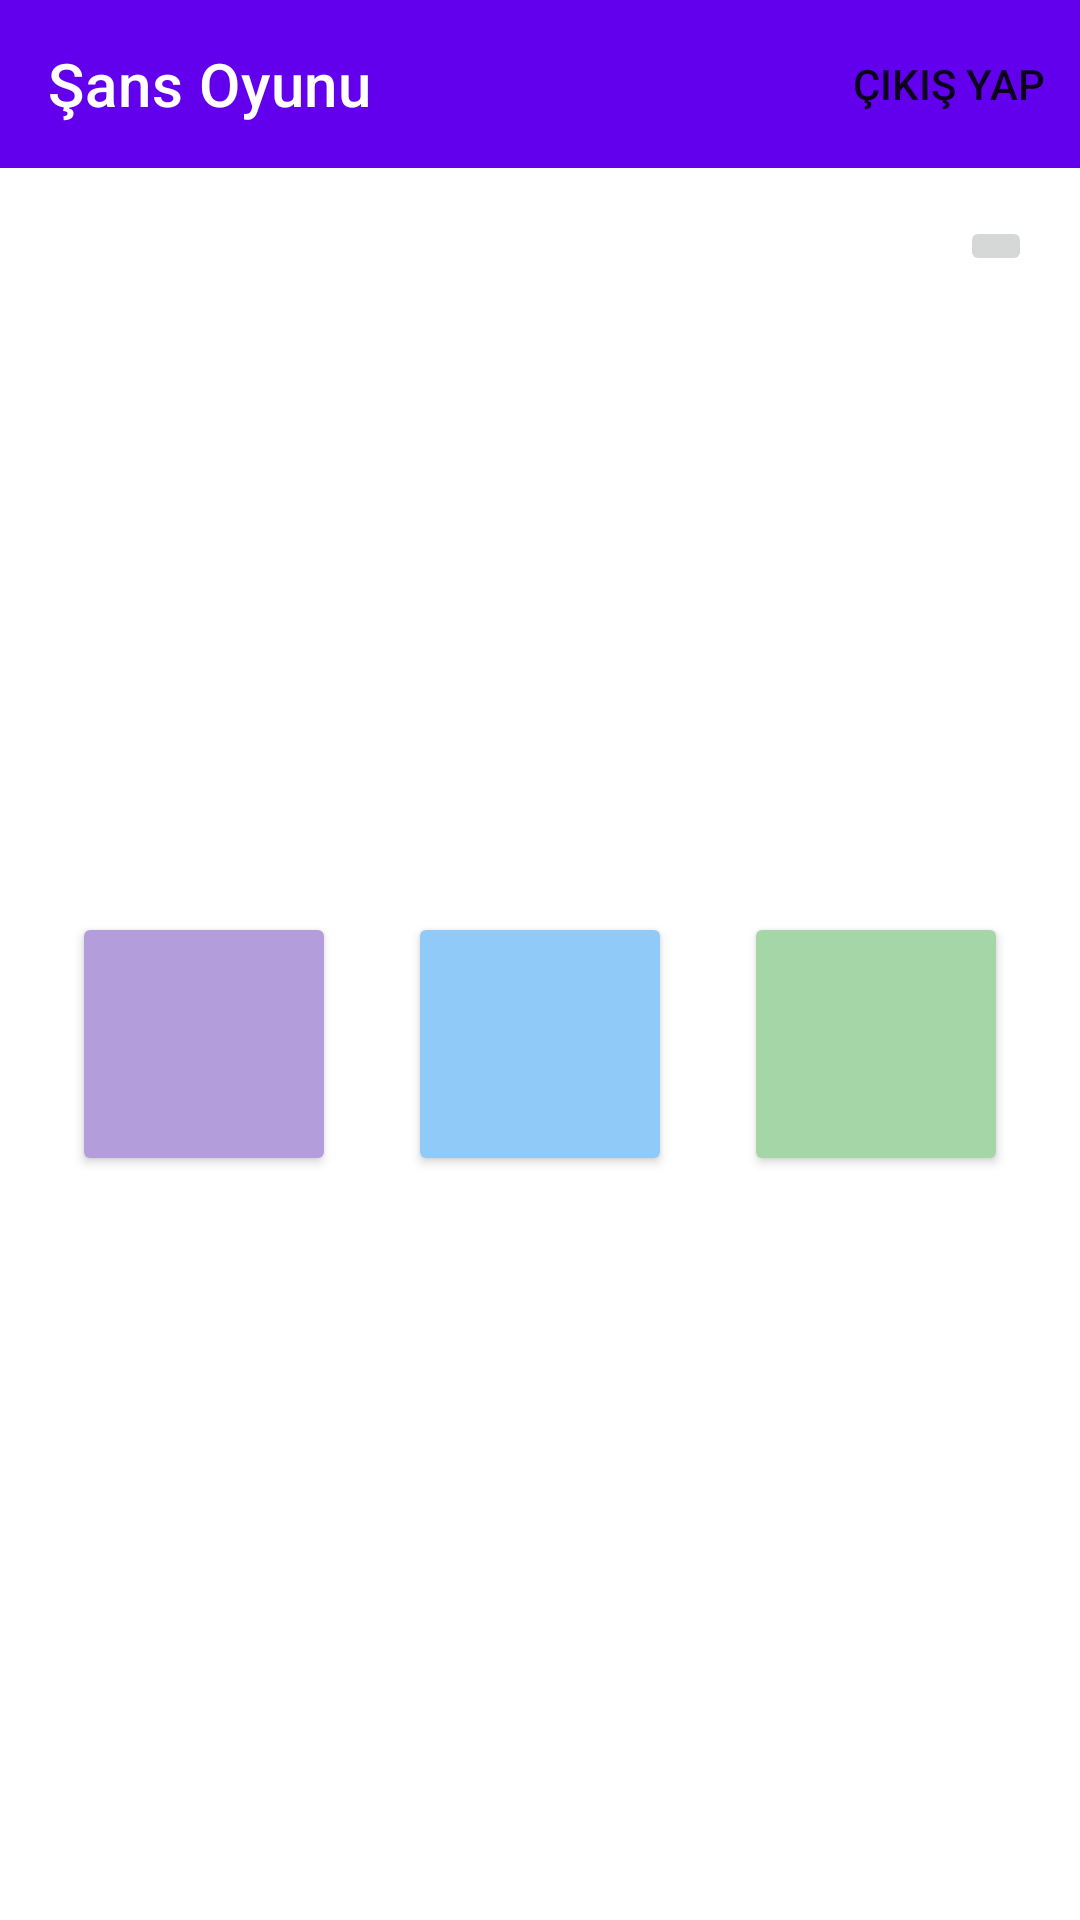

Write the Android layout XML for this screen, with the resource values it uses.
<!-- AndroidManifest.xml: application theme Theme.GameApplication -->
<!-- res/layout/fragment_game.xml -->
<?xml version="1.0" encoding="utf-8"?>
<androidx.constraintlayout.widget.ConstraintLayout xmlns:android="http://schemas.android.com/apk/res/android"
    xmlns:app="http://schemas.android.com/apk/res-auto"
    xmlns:tools="http://schemas.android.com/tools"
    android:id="@+id/frameLayout"
    android:layout_width="match_parent"
    android:layout_height="match_parent"
    tools:context=".GameFragment">

    <androidx.appcompat.widget.Toolbar
        android:id="@+id/toolbar"
        android:layout_width="match_parent"
        android:layout_height="wrap_content"
        android:background="?attr/colorPrimary"
        android:minHeight="?attr/actionBarSize"
        android:theme="?attr/actionBarTheme"
        app:layout_constraintEnd_toEndOf="parent"
        app:layout_constraintStart_toStartOf="parent"
        app:layout_constraintTop_toTopOf="parent"
        app:menu="@menu/toolbar_menu"
        app:title="Şans Oyunu"
        app:titleTextColor="#FFFFFF" />

    <Button
        android:id="@+id/button"
        android:layout_width="wrap_content"
        android:layout_height="0dp"
        android:backgroundTint="#B39DDB"
        android:insetTop="0dp"
        android:insetBottom="0dp"
        app:layout_constraintBottom_toBottomOf="parent"
        app:layout_constraintDimensionRatio="1"
        app:layout_constraintEnd_toStartOf="@+id/button2"
        app:layout_constraintHorizontal_bias="0.5"
        app:layout_constraintStart_toStartOf="parent"
        app:layout_constraintTop_toBottomOf="@+id/toolbar" />

    <Button
        android:id="@+id/button2"
        android:layout_width="wrap_content"
        android:layout_height="0dp"
        android:backgroundTint="#90CAF9"
        android:insetTop="0dp"
        android:insetBottom="0dp"
        app:layout_constraintBottom_toBottomOf="@+id/button"
        app:layout_constraintEnd_toStartOf="@+id/button3"
        app:layout_constraintHorizontal_bias="0.5"
        app:layout_constraintStart_toEndOf="@+id/button"
        app:layout_constraintTop_toTopOf="@+id/button" />

    <Button
        android:id="@+id/button3"
        android:layout_width="wrap_content"
        android:layout_height="0dp"
        android:backgroundTint="#A5D6A7"
        android:insetTop="0dp"
        android:insetBottom="0dp"
        app:layout_constraintBottom_toBottomOf="@+id/button2"
        app:layout_constraintEnd_toEndOf="parent"
        app:layout_constraintHorizontal_bias="0.5"
        app:layout_constraintStart_toEndOf="@+id/button2"
        app:layout_constraintTop_toTopOf="@+id/button2" />

    <ImageButton
        android:id="@+id/imageButtonRestart"
        android:layout_width="wrap_content"
        android:layout_height="wrap_content"
        android:layout_marginTop="16dp"
        android:layout_marginEnd="16dp"
        android:src="@drawable/ic_replay"
        app:layout_constraintEnd_toEndOf="parent"
        app:layout_constraintTop_toBottomOf="@+id/toolbar" />

</androidx.constraintlayout.widget.ConstraintLayout>
<!-- resources referenced by this layout -->
<resources>
  <style name="Theme.GameApplication" parent="Theme.MaterialComponents.DayNight.NoActionBar">
          
          <item name="colorPrimary">@color/purple_500</item>
          <item name="colorPrimaryVariant">@color/purple_700</item>
          <item name="colorOnPrimary">@color/white</item>
          
          <item name="colorSecondary">@color/teal_200</item>
          <item name="colorSecondaryVariant">@color/teal_700</item>
          <item name="colorOnSecondary">@color/black</item>
          
          <item name="android:statusBarColor" tools:targetApi="l">?attr/colorPrimaryVariant</item>
          
      </style>
  <!-- not gathered from this repository: default colours our renderer supplied (Android Studio template values) -->
  <color name="purple_500">#FF6200EE</color>
  <color name="purple_700">#FF3700B3</color>
  <color name="teal_200">#FF03DAC5</color>
  <color name="teal_700">#FF018786</color>
  <color name="black">#FF000000</color>
  <color name="white">#FFFFFFFF</color>
</resources>
